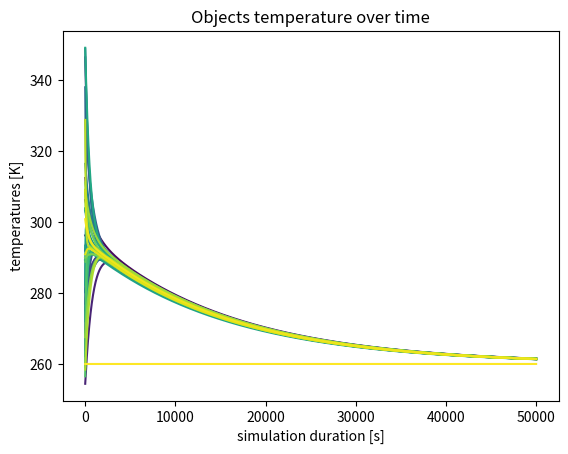

Write Python code to recreate this figure.
import numpy as np
import time
import matplotlib.pyplot as plt
import matplotlib.cm as cm


def build_symmetrical_matrix(object_number):
  lower_triangle = 0.1 + np.random.rand(object_number, object_number)
  return np.tril(lower_triangle, k=0) + np.tril(lower_triangle, k=0).T


def visualize(T_time_matrix, object_number, time_array):
    colors = cm.viridis(np.linspace(0, 1, object_number + 1))

    plt.figure()

    for i in range(0, object_number + 1):
        plt.plot(time_array, T_time_matrix[:, i], label=f'Object {i}', color=colors[i])

    plt.xlabel("simulation duration [s]")
    plt.ylabel("temperatures [K]")
    plt.title("Objects temperature over time")

    plt.show()



def numpy_algorithm(T_actual, R_actual, m_actual, c_actual):
    T_time_matrix = np.empty((NUM_INTERVALS, OBJECT_NUMBER + 1))
    T_time_matrix[0] = T_actual

    R_inv_dot = 1 / R_actual[:, :]

    for i in range(1, NUM_INTERVALS):

        T_dot = np.resize(T_time_matrix[i - 1], (OBJECT_NUMBER + 1, OBJECT_NUMBER + 1)).T - T_time_matrix[i - 1]
        dot_result = T_time_matrix[i - 1] - (DT / (m_actual * c_actual)) * np.diag(R_inv_dot @ T_dot.T)
        T_time_matrix[i] = dot_result

    return T_time_matrix





DT = 10  # 10 seconds
NUM_INTERVALS = 5000
OBJECT_NUMBER = 40



initial_T = 250 + 100 * np.random.rand(OBJECT_NUMBER + 1)
initial_m = 10 + 100 * np.random.rand(OBJECT_NUMBER + 1)
initial_c = 10 + 1000 * np.random.rand(OBJECT_NUMBER + 1)
initial_R = build_symmetrical_matrix(OBJECT_NUMBER + 1)

# Forcing the environment not to change its temperature over time
initial_m[OBJECT_NUMBER] = 100000
initial_c[OBJECT_NUMBER] = 100000

start_time = time.time()
T_time_matrix = numpy_algorithm(initial_T, initial_R, initial_m, initial_c)
end_time = time.time()

print(f"time elapsed: {end_time - start_time} seconds")
visualize(T_time_matrix, OBJECT_NUMBER, np.linspace(DT, DT * NUM_INTERVALS, NUM_INTERVALS))